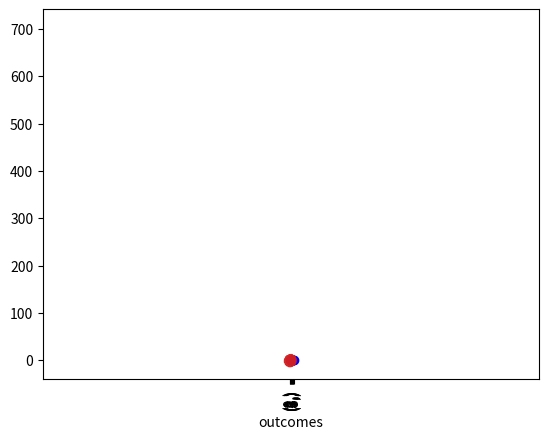

Reproduce this figure in Python.
import numpy as np
import matplotlib.pyplot as plt

%config InlineBackend.figure_format = 'retina'

rng = np.random.default_rng(seed=42)
rng

arr1 = rng.random((3, 3))
arr1

x = rng.permuted(np.arange(10))
x

from scipy.stats import bernoulli
p = 0.3
r = bernoulli.rvs(p, size=1000, random_state=rng)

import pandas as pd
pd.DataFrame({"outcomes":r}).value_counts().plot.bar();

def bernoulli_trial(p, rng):
  if rng.random() < p:
    return 1
  else:
    return 0

outcomes = list()
for _ in range(1000):
  outcomes.append(bernoulli_trial(0.3, rng))
outcomes = np.array(outcomes)
pd.DataFrame({"outcomes":outcomes}).value_counts().plot.bar();

from scipy.stats import binom

n, p = 8, 0.4
x = np.arange(n+1)
plt.plot(x, binom.pmf(x, n, p), 'bo')
plt.vlines(x, 0, binom.pmf(x, n, p), colors='b');

r = binom.rvs(n, p, size=1000, random_state=rng)
pd.DataFrame({"outcomes":r}).value_counts().sort_index().plot.bar();

from scipy.stats import norm

x = np.linspace(-3, 3, 601)
plt.plot(x, norm.pdf(x), 'r-');

r = norm.rvs(size=1000)
plt.plot(x, norm.pdf(x), 'r-') # 上と同じ
plt.hist(r, density=True, bins='auto', histtype='stepfilled', alpha=0.2);

print(norm.ppf(0.01))
print(norm.ppf(0.99))

# これは標準正規分布
plt.plot(x, norm.pdf(x), 'r-')

# こちらが標準正規分布でない正規分布
loc, scale = 0.2, 0.5
plt.plot(x, norm.pdf(x, loc=loc, scale=scale), 'b-');

r = norm.rvs(size=1000, loc=loc, scale=scale)
plt.plot(x, norm.pdf(x, loc=loc, scale=scale), 'b-')
plt.hist(r, density=True, bins='auto', histtype='stepfilled', alpha=0.2);

r = rng.normal(size=1000) * scale + loc
plt.plot(x, norm.pdf(x, loc=loc, scale=scale), 'b-')
plt.hist(r, density=True, bins='auto', histtype='stepfilled', alpha=0.2);

x = np.linspace(-3, 3, 601)
y = np.linspace(-3, 3, 601)
X, Y = np.meshgrid(x, y)
pos = np.stack([X, Y], axis=2)

from scipy.stats import multivariate_normal

cov = [[1, 0.2], [0.2, 1]]
ax = plt.subplot(1,1,1)
ax.contourf(X, Y, multivariate_normal.pdf(pos, cov=cov))
ax.set_aspect('equal');

r = multivariate_normal.rvs(size=3000, cov=cov, random_state=rng)
ax = plt.subplot(1,1,1)
ax.plot(r[:,0], r[:,1], 'o', alpha=0.1)
ax.axis('equal');

cov = np.array([[1, 0.2], [0.2, 1]])
cov_L = np.linalg.cholesky(cov)
print(cov_L)
print(cov_L @ cov_L.T)

